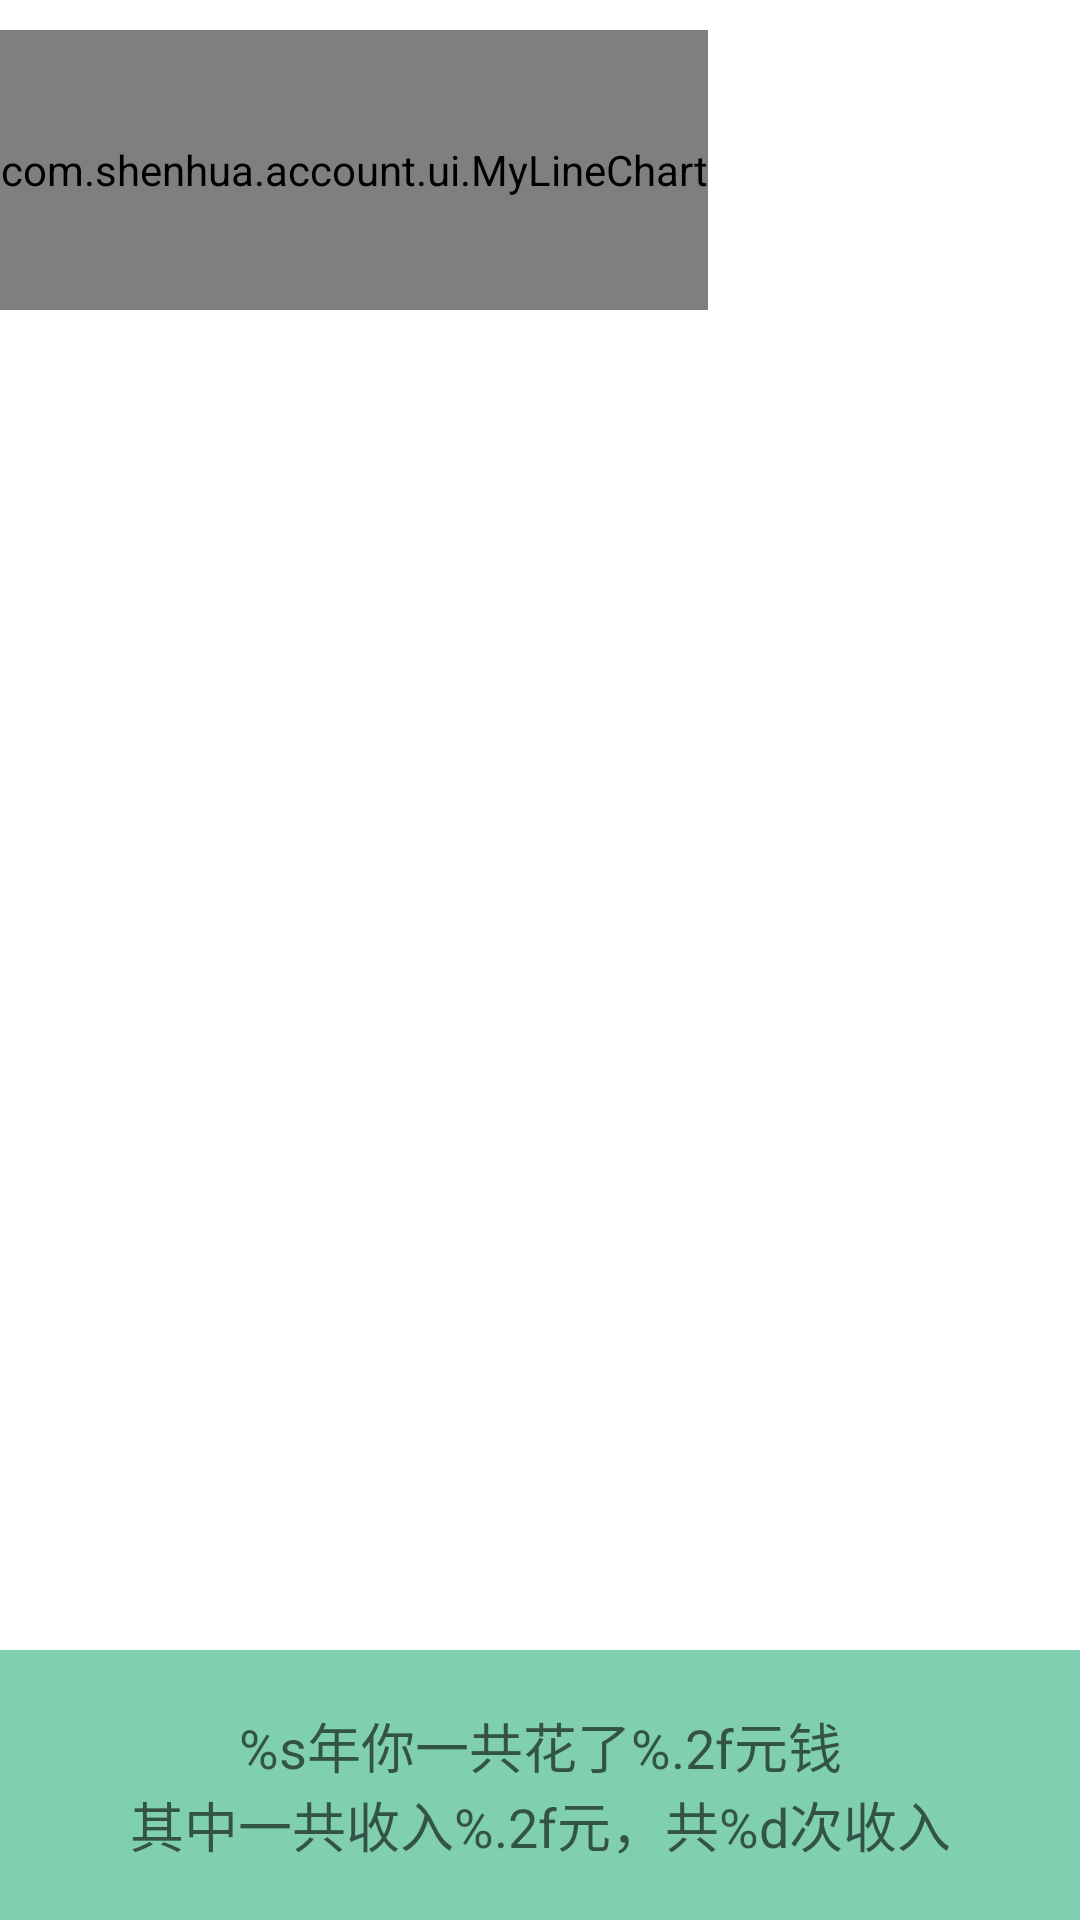

Reconstruct the res/layout file that produces this screen, plus the resources it refers to.
<!-- AndroidManifest.xml: application theme AppTheme -->
<!-- res/layout/content_count.xml -->
<?xml version="1.0" encoding="utf-8"?>
<RelativeLayout xmlns:android="http://schemas.android.com/apk/res/android"
    xmlns:tools="http://schemas.android.com/tools"
    android:layout_width="match_parent"
    android:layout_height="match_parent"
    android:background="@android:color/white"
    android:orientation="vertical"
    tools:ignore="HardcodedText,RtlHardcoded,UselessParent,PxUsage" >

    <ScrollView
        android:layout_width="fill_parent"
        android:layout_height="wrap_content"
        android:layout_above="@+id/count_rl"
        android:layout_alignParentTop="true"
        android:layout_marginTop="10dp" >

        <LinearLayout
            android:layout_width="fill_parent"
            android:layout_height="wrap_content"
            android:background="@android:color/white"
            android:orientation="vertical" >

            <com.shenhua.account.ui.MyLineChart
                android:id="@+id/count_linechart"
                android:layout_width="wrap_content"
                android:layout_height="280px" />
        </LinearLayout>
    </ScrollView>

    <RelativeLayout
        android:id="@+id/count_rl"
        android:layout_width="wrap_content"
        android:layout_height="90dp"
        android:layout_alignParentBottom="true"
        android:layout_alignParentLeft="true"
        android:layout_alignParentRight="true" >

        <TextView
            android:id="@+id/content_count_title"
            android:layout_width="wrap_content"
            android:layout_height="wrap_content"
            android:layout_alignParentBottom="true"
            android:layout_alignParentLeft="true"
            android:layout_alignParentRight="true"
            android:layout_alignParentTop="true"
            android:background="#7FCFB0"
            android:gravity="center"
            android:text="@string/count_title"
            android:textAppearance="?android:attr/textAppearanceMedium" />
    </RelativeLayout>

</RelativeLayout>
<!-- resources referenced by this layout -->
<resources>
  <string name="count_title" formatted="false">%s年你一共花了%.2f元钱\n其中一共收入%.2f元，共%d次收入</string>
  <style name="AppTheme" parent="Theme.AppCompat.Light.NoActionBar">
          <item name="colorPrimary">@color/primary</item>
          <item name="colorPrimaryDark">@color/primaryDark</item>
          <item name="colorAccent">@color/accent</item>
          <item name="android:windowBackground">@color/window_background</item>
      </style>
  <color name="primary">#11CD6E</color>
  <color name="primaryDark">#11CD6E</color>
  <color name="accent">#11CD6E</color>
  <color name="window_background">#F5F5F5</color>
</resources>
